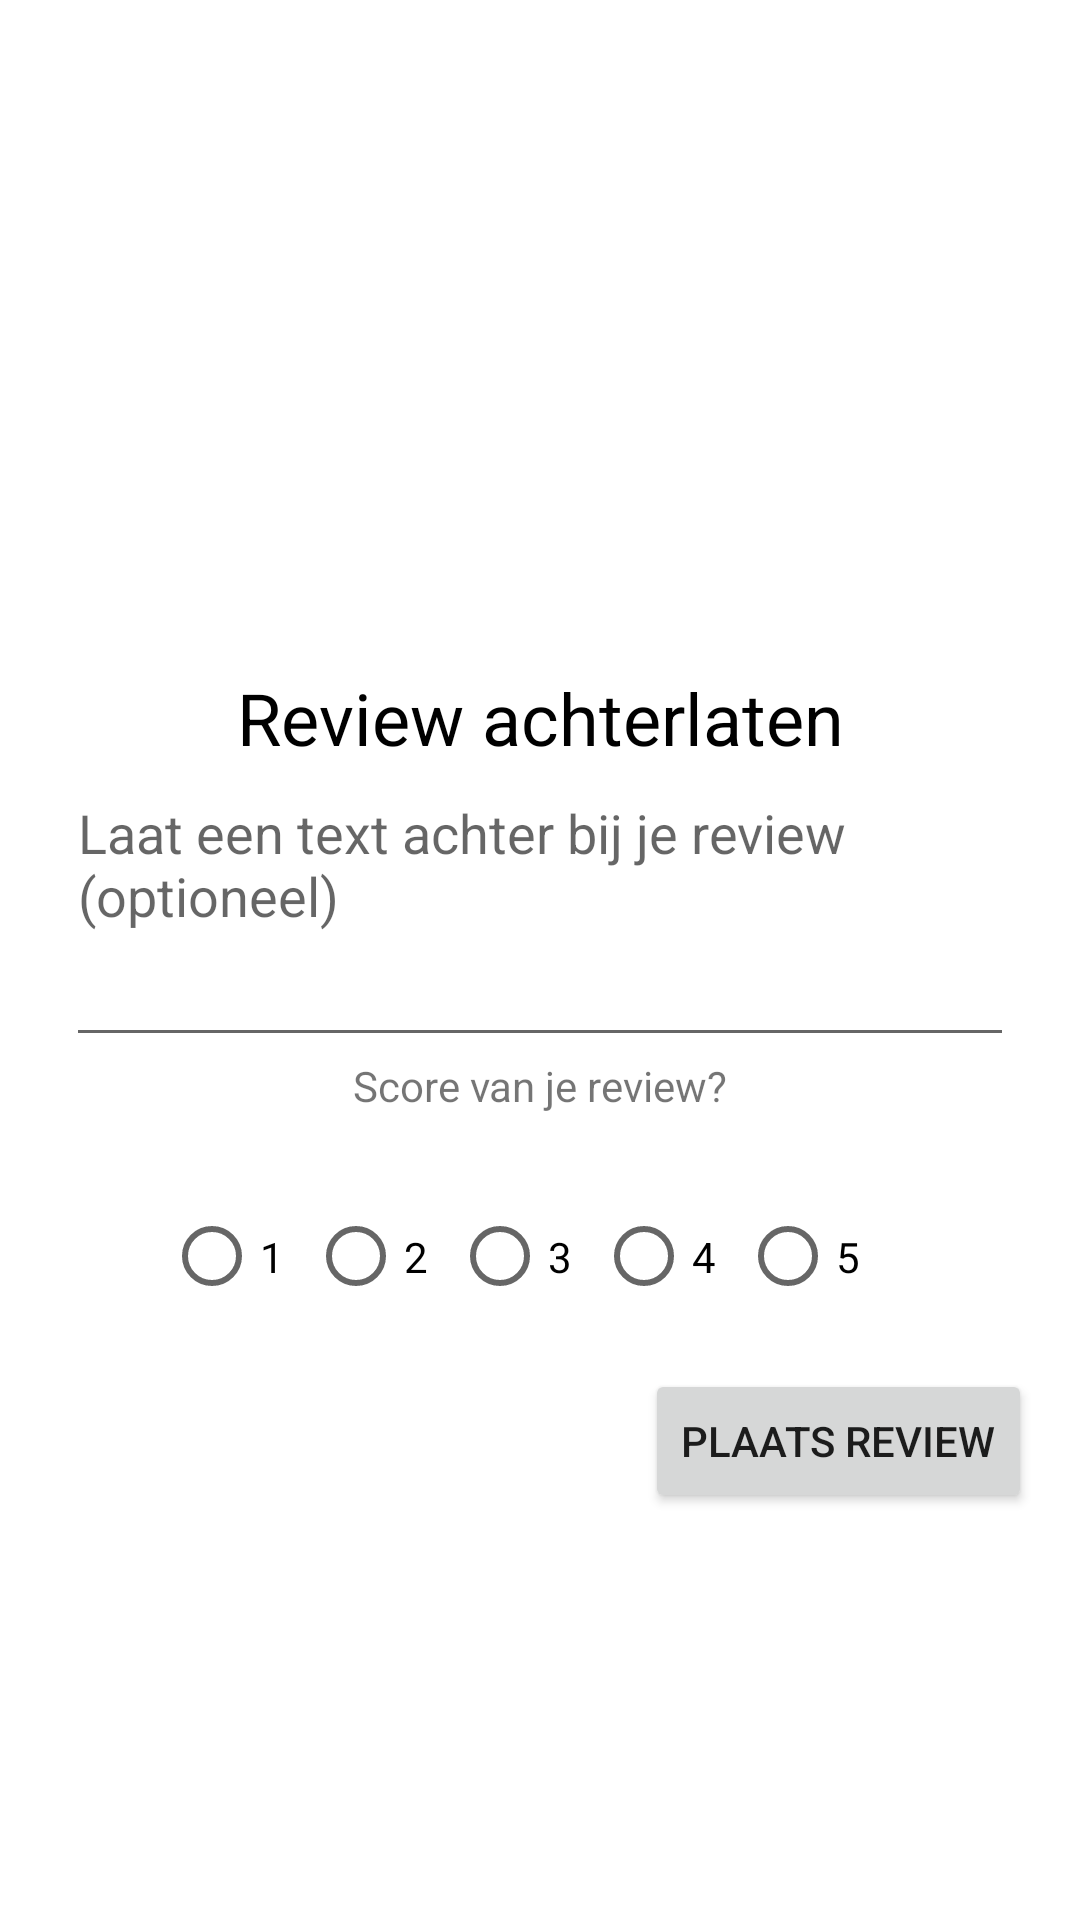

This screen was rendered from an Android layout file. Write that file and the resources it references.
<!-- AndroidManifest.xml: application theme Theme.WarmOrange -->
<!-- res/layout/fragment_review.xml -->
<?xml version="1.0" encoding="utf-8"?>
<androidx.constraintlayout.widget.ConstraintLayout xmlns:android="http://schemas.android.com/apk/res/android"
    xmlns:app="http://schemas.android.com/apk/res-auto"
    xmlns:tools="http://schemas.android.com/tools"
    android:id="@+id/frameLayout5"
    android:layout_width="match_parent"
    android:layout_height="match_parent"
    tools:context=".ui.review.ReviewFragment">

    <LinearLayout
        android:id="@+id/linearLayout"
        android:layout_width="291dp"
        android:layout_height="85dp"

        app:layout_constraintEnd_toEndOf="parent"
        app:layout_constraintStart_toStartOf="parent"
        app:layout_constraintTop_toBottomOf="@+id/textView5">


        <RadioGroup
            android:id="@+id/reviewRadioGroup"
            android:layout_width="wrap_content"
            android:layout_height="wrap_content"
            android:layout_margin="20dp"
            android:orientation="horizontal">


            <RadioButton
                android:id="@+id/Score1"
                android:layout_width="wrap_content"
                android:layout_height="wrap_content"
                android:layout_marginTop="10dp"
                android:text="1"
                android:textColor="@color/black" />

            <RadioButton
                android:id="@+id/Score2"
                android:layout_width="wrap_content"
                android:layout_height="wrap_content"
                android:layout_marginTop="10dp"
                android:text="2"

                android:textColor="@color/black" />

            <RadioButton
                android:id="@+id/Score3"
                android:layout_width="wrap_content"
                android:layout_height="wrap_content"
                android:layout_marginTop="10dp"
                android:text="3"
                android:textColor="@color/black" />

            <RadioButton
                android:id="@+id/Score4"
                android:layout_width="wrap_content"
                android:layout_height="wrap_content"
                android:layout_marginTop="10dp"
                android:text="4"
                android:textColor="@color/black" />

            <RadioButton
                android:id="@+id/Score5"
                android:layout_width="wrap_content"
                android:layout_height="wrap_content"
                android:layout_marginTop="10dp"
                android:text="5"
                android:textColor="@color/black" />
        </RadioGroup>

    </LinearLayout>

    <TextView
        android:id="@+id/productText"
        android:layout_width="wrap_content"
        android:layout_height="wrap_content"
        android:text="@string/leave_review"
        android:textColor="#000000"
        android:textSize="24sp"
        app:layout_constraintEnd_toEndOf="parent"
        app:layout_constraintStart_toStartOf="parent"
        app:layout_constraintTop_toBottomOf="@+id/imageView3" />

    <EditText
        android:id="@+id/editTextTextMultiLine"
        android:layout_width="316dp"
        android:layout_height="97dp"
        android:ems="10"
        android:gravity="start|top"
        android:hint="@string/reviewBox"
        android:inputType="textMultiLine"
        app:layout_constraintEnd_toEndOf="parent"
        app:layout_constraintStart_toStartOf="parent"
        app:layout_constraintTop_toBottomOf="@+id/productText" />

    <Button
        android:id="@+id/submitButton"
        android:layout_width="wrap_content"
        android:layout_height="wrap_content"
        android:layout_marginEnd="16dp"
        android:text="@string/place_review"
        app:layout_constraintEnd_toEndOf="parent"
        app:layout_constraintTop_toBottomOf="@+id/linearLayout" />

    <TextView
        android:id="@+id/textView5"
        android:layout_width="wrap_content"
        android:layout_height="wrap_content"
        android:text="@string/review_score"
        app:layout_constraintEnd_toEndOf="parent"
        app:layout_constraintStart_toStartOf="parent"
        app:layout_constraintTop_toBottomOf="@+id/editTextTextMultiLine" />

    <ImageView
        android:id="@+id/imageView3"
        android:layout_width="190dp"
        android:layout_height="151dp"
        android:layout_marginTop="72dp"
        android:src="@drawable/ic_baseline_account_circle_24"
        app:layout_constraintEnd_toEndOf="parent"
        app:layout_constraintHorizontal_bias="0.497"
        app:layout_constraintStart_toStartOf="parent"
        app:layout_constraintTop_toTopOf="parent" />

</androidx.constraintlayout.widget.ConstraintLayout>
<!-- resources referenced by this layout -->
<resources>
  <color name="black">#FF000000</color>
  <string name="leave_review">Review achterlaten</string>
  <string name="place_review">Plaats review</string>
  <string name="reviewBox">Laat een text achter bij je review (optioneel)</string>
  <string name="review_score">Score van je review?</string>
  <style name="Theme.WarmOrange" parent="Theme.MaterialComponents.DayNight.DarkActionBar">
          
          <item name="colorPrimary">@color/orange1</item>
          <item name="colorPrimaryVariant">@color/orange2</item>
          <item name="colorOnPrimary">@color/white</item>
          
          <item name="colorSecondary">@color/teal_200</item>
          <item name="colorSecondaryVariant">@color/teal_700</item>
          <item name="colorOnSecondary">@color/black</item>
          
          <item name="android:statusBarColor" tools:targetApi="l">?attr/colorPrimaryVariant</item>
          
      </style>
  <color name="orange1">#F6600F</color>
  <color name="orange2">#AE4106</color>
  <color name="white">#FFFFFFFF</color>
  <color name="teal_200">#FF03DAC5</color>
  <color name="teal_700">#FF018786</color>
</resources>
